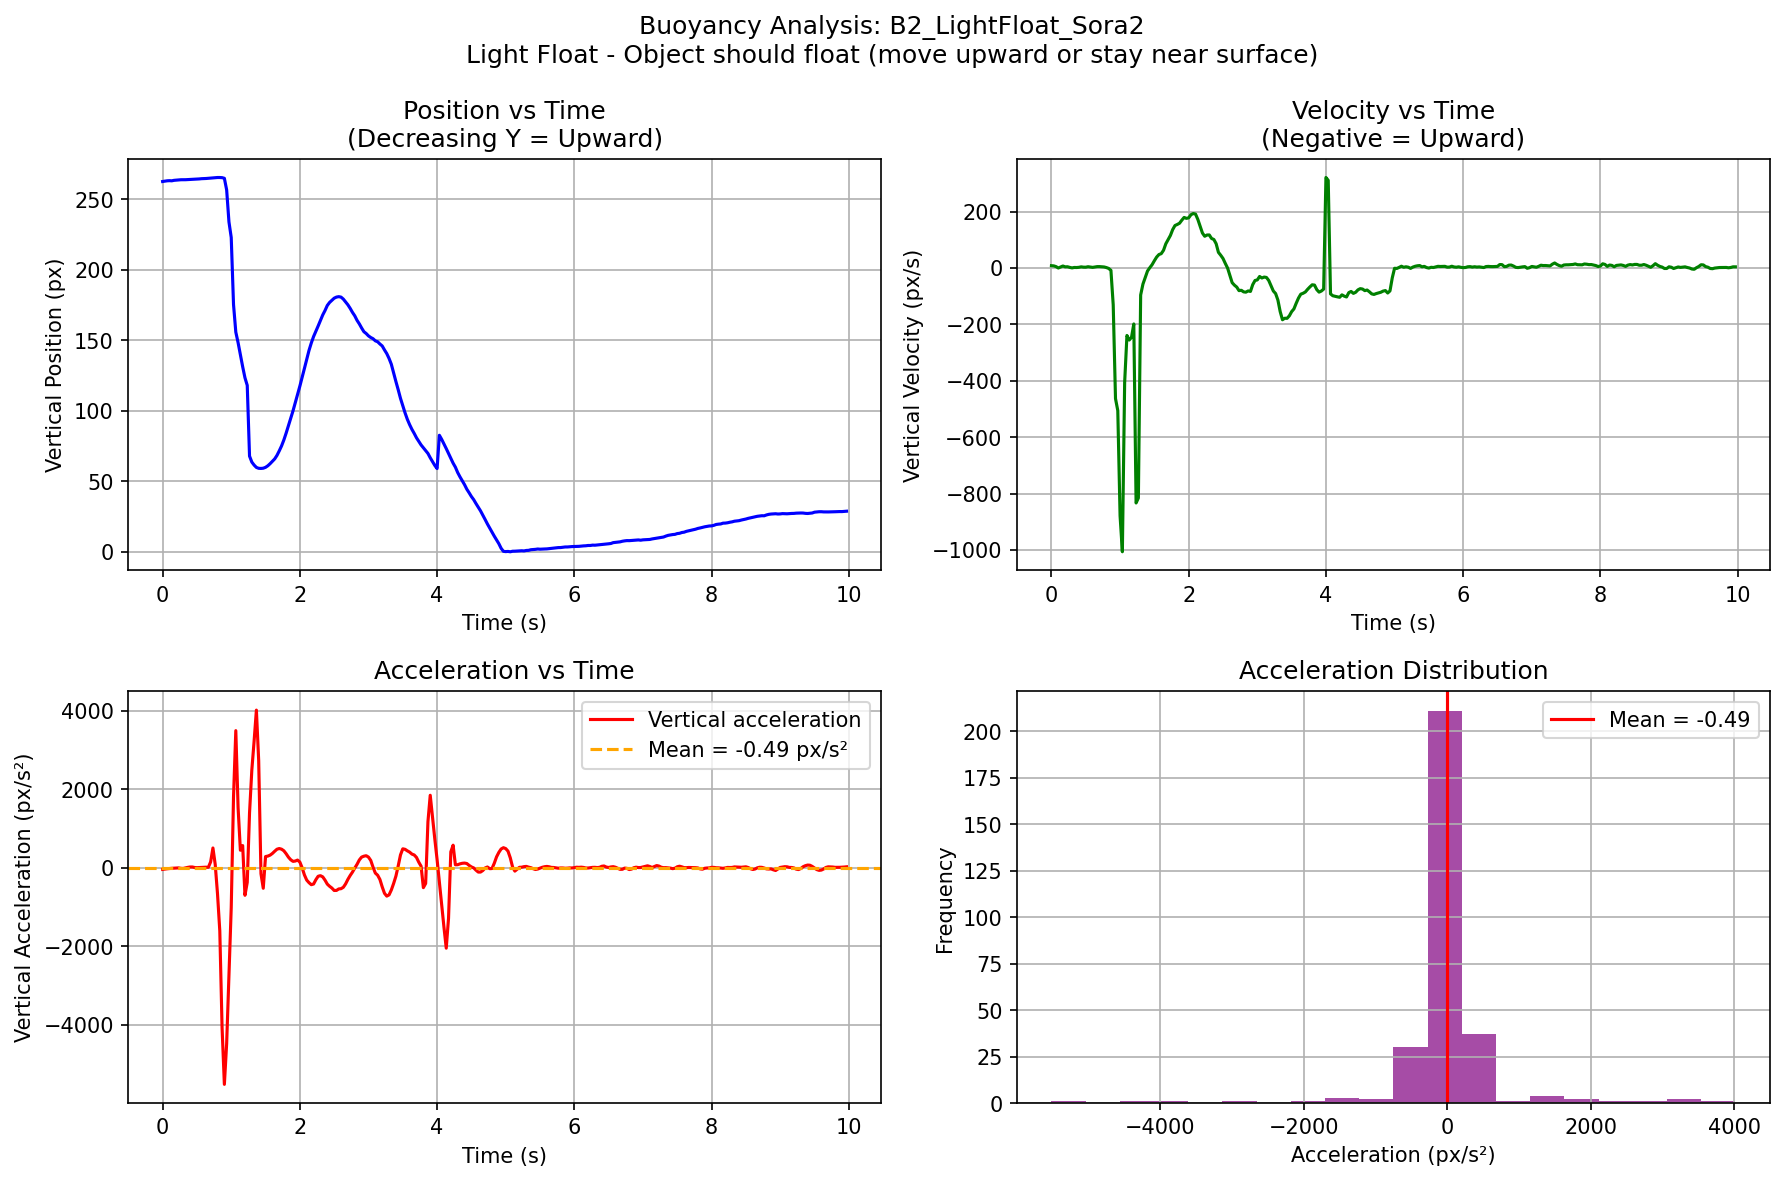

Values plotted in this chart, from the file beside it:
video, frame, t_sec, cx_px, cy_px, mask_area, vx_px_per_s, vy_px_per_s, ax_px_per_s2, ay_px_per_s2
B2_LightFloat_Sora2, 0, 0.0, 631.7, 262.6, 5649, 7.007, 8.107, -200.4, -44.42
B2_LightFloat_Sora2, 1, 0.03333, 631.9, 262.9, 5666, 0.3285, 7.447, -150.2, -35.53
B2_LightFloat_Sora2, 2, 0.06667, 631.7, 263.1, 5635, -3.009, 4.825, -49.78, -27.87
B2_LightFloat_Sora2, 3, 0.1, 631.7, 263.2, 5637, -2.99, -0.1153, -39.3, -21.43
B2_LightFloat_Sora2, 4, 0.1333, 631.5, 263.1, 5694, -5.629, 3.509, -33.75, -16.21
B2_LightFloat_Sora2, 5, 0.1667, 631.3, 263.4, 5665, -5.24, 7.042, -22.58, -12.22
B2_LightFloat_Sora2, 6, 0.2, 631.1, 263.6, 5662, -7.134, 4.011, -71.36, -6.041
B2_LightFloat_Sora2, 7, 0.2333, 630.8, 263.7, 5675, -9.997, 4.326, -37.17, -5.971
B2_LightFloat_Sora2, 8, 0.2667, 630.5, 263.9, 5680, -9.612, 2.035, 29.17, -16.85
B2_LightFloat_Sora2, 9, 0.3, 630.2, 263.8, 5705, -8.053, 0.3079, -3.177, -19.8
B2_LightFloat_Sora2, 10, 0.3333, 629.9, 263.9, 5723, -9.824, 1.82, -43.6, -5.119
B2_LightFloat_Sora2, 11, 0.3667, 629.5, 264, 5729, -10.96, 1.603, -47.66, 7.557
B2_LightFloat_Sora2, 12, 0.4, 629.2, 264, 5742, -13, 2.325, -62.75, 17.05
B2_LightFloat_Sora2, 13, 0.4333, 628.7, 264.1, 5727, -15.14, 3.99, 5.885, 17.31
B2_LightFloat_Sora2, 14, 0.4667, 628.2, 264.2, 5738, -12.61, 2.876, 66.65, 4.131
B2_LightFloat_Sora2, 15, 0.5, 627.8, 264.3, 5750, -10.7, 2.722, 44.1, -0.1352
B2_LightFloat_Sora2, 16, 0.5333, 627.5, 264.4, 5764, -9.669, 4.457, 51.35, 3.121
B2_LightFloat_Sora2, 17, 0.5667, 627.2, 264.6, 5749, -7.276, 3.361, 66.22, 3.683
B2_LightFloat_Sora2, 18, 0.6, 627, 264.7, 5771, -5.254, 2.13, 30.46, 9.109
B2_LightFloat_Sora2, 19, 0.6333, 626.8, 264.7, 5773, -5.245, 3.33, 23.18, 12.13
B2_LightFloat_Sora2, 20, 0.6667, 626.6, 264.9, 5782, -3.709, 4.792, 57.47, 8.91
B2_LightFloat_Sora2, 21, 0.7, 626.6, 265.1, 5809, -1.414, 4.849, 49.86, 148.5
B2_LightFloat_Sora2, 22, 0.7333, 626.5, 265.2, 5813, -0.3848, 4.059, 24.32, 501.3
B2_LightFloat_Sora2, 23, 0.7667, 626.6, 265.3, 5835, 0.2073, 3.595, 59.33, 81.42
B2_LightFloat_Sora2, 24, 0.8, 626.6, 265.4, 5838, 3.57, 1.517, 118.2, -665.5
B2_LightFloat_Sora2, 25, 0.8333, 626.8, 265.4, 5792, 8.085, -1.577, 43.33, -1611
B2_LightFloat_Sora2, 26, 0.8667, 627.1, 265.3, 5781, 6.459, -8.433, 106.8, -4081
B2_LightFloat_Sora2, 27, 0.9, 627.2, 264.9, 5751, 15.2, -130.6, 235.8, -5519
B2_LightFloat_Sora2, 28, 0.9333, 628.1, 256.6, 5812, 22.18, -463.3, 2827, -4479
B2_LightFloat_Sora2, 29, 0.9667, 628.7, 234, 6355, 203.7, -505.9, 1916, -2782
B2_LightFloat_Sora2, 30, 1.0, 641.7, 222.9, 4265, 149.9, -879.3, -3330, -1015
B2_LightFloat_Sora2, 31, 1.033, 638.7, 175.4, 7240, -18.33, -1007, -1427, 1804
B2_LightFloat_Sora2, 32, 1.067, 640.5, 155.8, 7719, 54.76, -406.2, 1058, 3490
B2_LightFloat_Sora2, 33, 1.1, 642.4, 148.3, 10303, 52.19, -239.4, -181.8, 1526
B2_LightFloat_Sora2, 34, 1.133, 643.9, 139.8, 11947, 42.64, -255.6, -507, 444.3
B2_LightFloat_Sora2, 35, 1.167, 645.2, 131.2, 12492, 18.39, -246, -380.2, 562.5
B2_LightFloat_Sora2, 36, 1.2, 645.2, 123.4, 12230, 17.29, -198.5, 310.8, -703.8
B2_LightFloat_Sora2, 37, 1.233, 646.4, 118, 11262, 39.12, -833.5, 219.6, -375
B2_LightFloat_Sora2, 38, 1.267, 647.8, 67.86, 6033, 31.93, -815.8, -315.9, 1393
B2_LightFloat_Sora2, 39, 1.3, 648.5, 63.63, 6016, 18.05, -95.75, -199.1, 2484
B2_LightFloat_Sora2, 40, 1.333, 649, 61.48, 5930, 18.66, -57.1, 47.34, 3223
B2_LightFloat_Sora2, 41, 1.367, 649.7, 59.82, 5864, 21.21, -34.23, 49.04, 4012
B2_LightFloat_Sora2, 42, 1.4, 650.4, 59.2, 5845, 21.93, -10.71, 21.36, 2730
B2_LightFloat_Sora2, 43, 1.433, 651.2, 59.11, 5863, 22.63, 1.048, -38.46, -153.5
B2_LightFloat_Sora2, 44, 1.467, 651.9, 59.27, 5852, 19.37, 11.69, -68.09, -524.8
B2_LightFloat_Sora2, 45, 1.5, 652.5, 59.89, 5847, 18.09, 25.81, -4.176, 282.8
B2_LightFloat_Sora2, 46, 1.533, 653.1, 60.99, 5848, 19.09, 38.82, 6.116, 295.1
B2_LightFloat_Sora2, 47, 1.567, 653.7, 62.47, 5816, 18.5, 47.7, -13.92, 319.2
B2_LightFloat_Sora2, 48, 1.6, 654.3, 64.17, 5801, 18.16, 50.77, -16.42, 362.4
B2_LightFloat_Sora2, 49, 1.633, 655, 65.86, 5793, 17.41, 62.87, -12.17, 418.1
B2_LightFloat_Sora2, 50, 1.667, 655.5, 68.36, 5818, 17.35, 85.83, 3.476, 469.9
B2_LightFloat_Sora2, 51, 1.7, 656.1, 71.58, 5792, 17.64, 100.5, -46.99, 487.3
B2_LightFloat_Sora2, 52, 1.733, 656.7, 75.06, 5773, 14.22, 115.3, -134.3, 470.9
B2_LightFloat_Sora2, 53, 1.767, 657.1, 79.27, 5683, 8.686, 136.1, -72.07, 430.5
B2_LightFloat_Sora2, 54, 1.8, 657.3, 84.13, 5639, 9.413, 150.6, 66.36, 355.4
B2_LightFloat_Sora2, 55, 1.833, 657.7, 89.31, 5559, 13.11, 154.3, 61.08, 268
B2_LightFloat_Sora2, 56, 1.867, 658.1, 94.42, 5577, 13.49, 158.8, -8.958, 202.3
B2_LightFloat_Sora2, 57, 1.9, 658.6, 99.89, 5624, 12.51, 169.6, -56.56, 160.4
B2_LightFloat_Sora2, 58, 1.933, 659, 105.7, 5619, 9.714, 179.3, -46.31, 168.7
B2_LightFloat_Sora2, 59, 1.967, 659.2, 111.8, 5614, 9.426, 175.9, 47.04, 193.1
... 240 more rows
